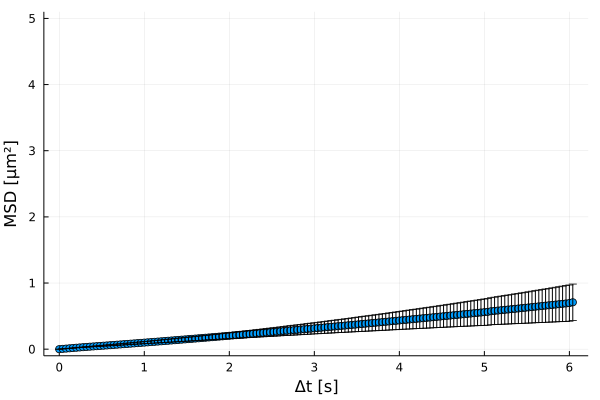

Values plotted in this chart, from the file beside it:
xMSD, MSD, yerror
0.0, 0.0, 0.0
0.04, 0.005023, 0.0003424
0.08, 0.008788, 0.0006517
0.12, 0.01313, 0.001095
0.16, 0.01749, 0.001633
0.2, 0.02185, 0.00219
0.24, 0.02609, 0.002718
0.28, 0.03015, 0.003214
0.32, 0.03407, 0.003765
0.36, 0.0378, 0.004318
0.4, 0.04155, 0.004881
0.44, 0.04529, 0.005471
0.48, 0.04902, 0.006081
0.52, 0.05277, 0.006745
0.56, 0.05651, 0.007417
0.6, 0.06028, 0.008104
0.64, 0.06409, 0.008797
0.68, 0.06792, 0.009484
0.72, 0.07177, 0.01019
0.76, 0.07568, 0.01094
0.8, 0.07955, 0.01167
0.84, 0.08348, 0.01243
0.88, 0.08739, 0.01323
0.92, 0.09135, 0.01403
0.96, 0.09528, 0.01485
1.0, 0.09924, 0.01572
1.04, 0.1032, 0.01661
1.08, 0.1072, 0.01758
1.12, 0.1111, 0.01856
1.16, 0.1152, 0.01956
1.2, 0.1192, 0.02056
1.24, 0.1233, 0.02155
1.28, 0.1274, 0.02255
1.32, 0.1315, 0.02359
1.36, 0.1356, 0.02469
1.4, 0.1398, 0.0258
1.44, 0.1439, 0.02689
1.48, 0.148, 0.02803
1.52, 0.1522, 0.02921
1.56, 0.1563, 0.03041
1.6, 0.1605, 0.03164
1.64, 0.1647, 0.03285
1.68, 0.1689, 0.03406
1.72, 0.1731, 0.03527
1.76, 0.1773, 0.0365
1.8, 0.1815, 0.03769
1.84, 0.1857, 0.03893
1.88, 0.19, 0.04023
1.92, 0.1943, 0.04159
1.96, 0.1986, 0.04296
2.0, 0.2029, 0.04435
2.04, 0.2073, 0.04585
2.08, 0.2116, 0.0473
2.12, 0.2159, 0.04874
2.16, 0.2203, 0.05017
2.2, 0.2247, 0.05165
2.24, 0.2291, 0.05317
2.28, 0.2335, 0.05466
2.32, 0.2379, 0.05617
2.36, 0.2423, 0.0577
... 92 more rows
